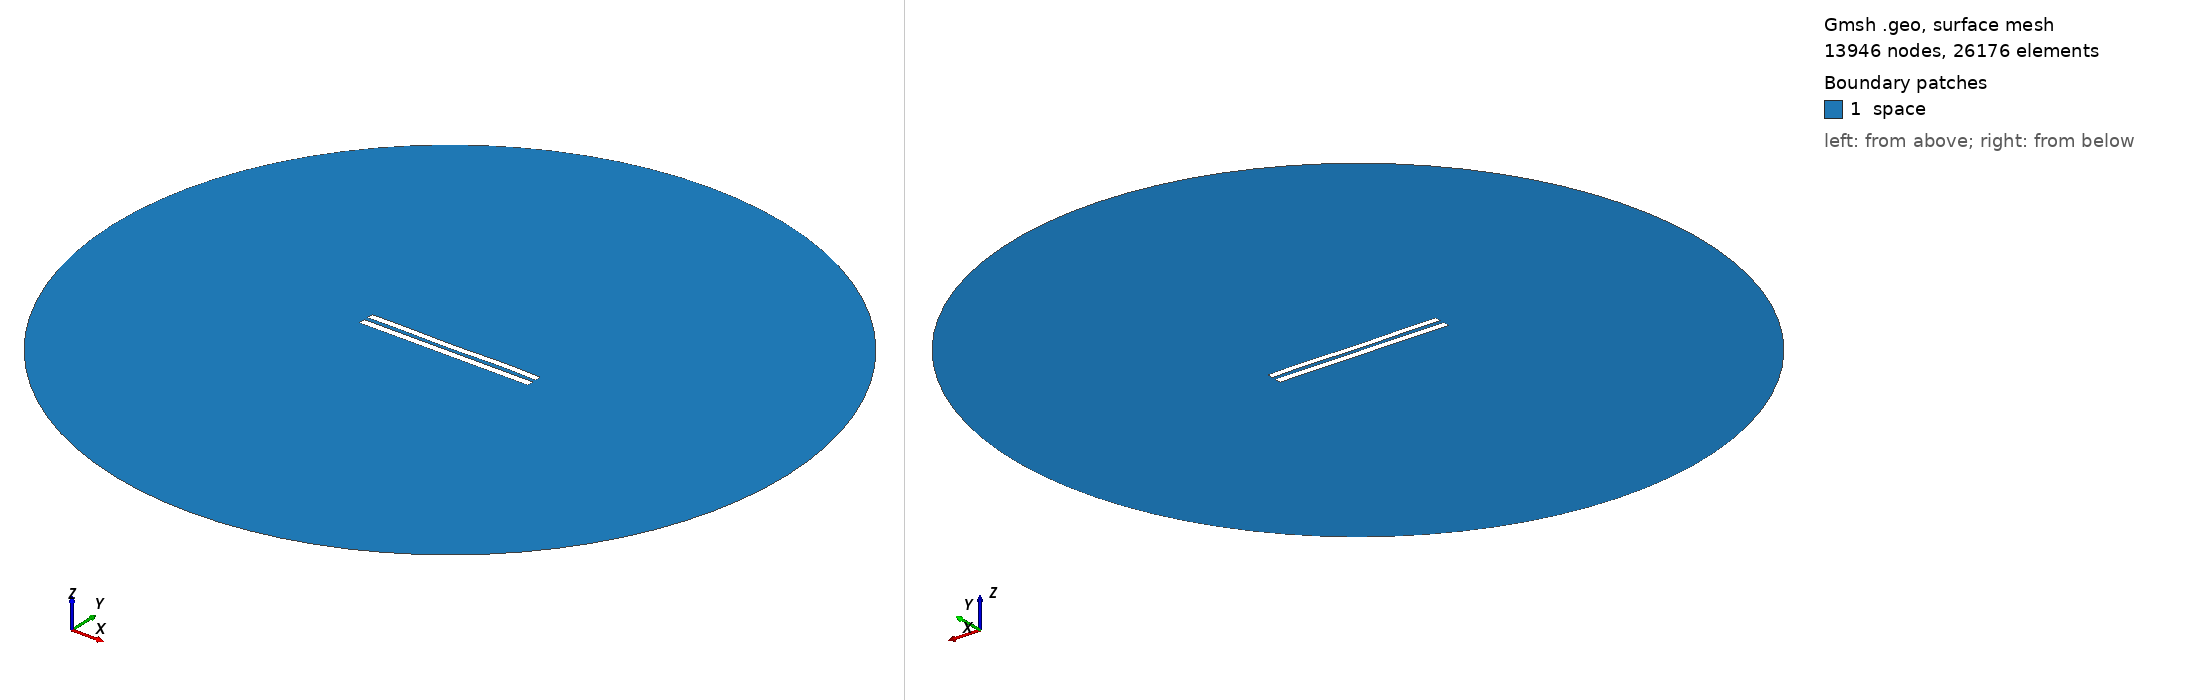

Gmsh geometry script, surface-meshed: 13946 nodes, 26176 surface elements. Boundary patches (legend numbers): 1 space. Left view from above one corner, right view from below the opposite corner. Legend entries are the model's physical surfaces. The drawing asked Gmsh for element sizes between 1% and 20% of the model's largest extent; the script's own settings can give other sizes.

=== 5910.geo (drawn) ===
//---------------------------------------
// Geometry kernel
//---------------------------------------

SetFactory("OpenCASCADE");



//---------------------------------------
// Parameters of the geometry
//---------------------------------------

// Overetch of the upper plate
overetch = 0.125;

// Distance between the plates
distance = 2.5;

// Discretization over the x axis (for the deformation)
nx = 50; 

// Length of the plate
L = 100 - overetch; 

// Number of modes
n = 4; 

// 1st mode coefficient
coeff(1) = 0.0;
beta(1) = 0.596864 * 3.1415926535 / L;

// 2nd mode coefficient
coeff(2) = -0.075;
beta(2) = 1.49418 * 3.1415926535 / L;

// 3rd mode coefficient
coeff(3) = -0.075;
beta(3) = 2.50025 * 3.1415926535 / L;

// 4th mode coefficient
coeff(4) = 0.15;
beta(4) = 3.49999 * 3.1415926535 / L;



//---------------------------------------
// Upper plate (deformed rectangle)
//---------------------------------------

// Coordiantes of the upper plate
xmin = -50;
xmax = 50 - overetch;

// Height of the upper plate
yheight = 4 - 2 * overetch;

// Indexes of the points
UpperID[] = {};
LowerID[] = {};
LeftID[] = {};
RightID[] = {};

// Point index
p = 1;

// Horizontal edges
For i In {1:nx}
    x = xmin + (i-1)*(xmax - xmin)/(nx-1);

    y_bottom = distance / 2 + overetch;
    For j In {1:n}
        C = (Cosh(beta(j)*L) + Cos(beta(j)*L)) / (Sinh(beta(j)*L) + Sin(beta(j)*L));
        y_bottom  = y_bottom + coeff(j) * (Cosh(beta(j)*(x+50)) - Cos(beta(j)*(x+50)) - C * (Sinh(beta(j)*(x+50)) - Sin(beta(j)*(x+50))));
    EndFor

    y_top = y_bottom + yheight;

    Point(p) = {x, y_top, 0, 1.0};
    UpperID[i] = p;
    p = p + 1;

    Point(p) = {x, y_bottom, 0, 1.0};
    LowerID[i] = p;
    p = p + 1;
EndFor

// Create point lists
UpperPts[] = {}; LowerPts[] = {};
For i In {1:nx}
  UpperPts[] += {UpperID[i]};
  LowerPts[] += {LowerID[i]};
EndFor

// Build splines
Spline(1) = {UpperPts[]};
Spline(2) = {LowerPts[]};
Line(3) = {LowerPts[nx-1], UpperPts[nx-1]};
Line(4) = {LowerPts[0], UpperPts[0]};

// Build the plane surface
Curve Loop(1) = {2, 3, -1, -4};
Plane Surface(1) = {1};



//---------------------------------------
// Lower plate (rectangle)
//---------------------------------------

// Vertices
Point(1001) = {-50, -1, 0, 1.0};
Point(1002) = { 50, -1, 0, 1.0};
Point(1003) = { 50,  -5, 0, 1.0};
Point(1004) = {-50,  -5, 0, 1.0};

// Edges
Line(5) = {1001, 1002};
Line(6) = {1002, 1003};
Line(7) = {1003, 1004};
Line(8) = {1004, 1001};

// Plane surface
Line Loop(2) = {5, 6, 7, 8};
Plane Surface(2) = {2}; 



//---------------------------------------
// Outer (fictious) boundary
//---------------------------------------

// Points
Point(1005) = {0, 0, 0};       // Center
Point(1006) = {200, 0, 0};     // Start point
Point(1007) = {0, 200, 0};     // 90 degrees
Point(1008) = {-200, 0, 0};    // 180 degrees
Point(1009) = {0, -200, 0};    // 270 degrees

// Circle arcs (each needs start, center, end)
Circle(9) = {1006, 1005, 1007};
Circle(10) = {1007, 1005, 1008};
Circle(11) = {1008, 1005, 1009};
Circle(12) = {1009, 1005, 1006};

// Plane surface for the entire domain
Curve Loop(3) = {9, 10, 11, 12};
Surface(3) = {3};

// Subtract the plates from the whole domain to obtain the actual domain where we want to solve the equations
BooleanDifference{ Surface{3}; Delete; }{ Surface{1}; Surface{2}; Delete; }




//---------------------------------------
// Transfinite Lines/Curves
//---------------------------------------

// Set the number of points on the boundaries
r = 7;

// Plates
Transfinite Curve {1, 2} = 50*r Using Progression 1;
Transfinite Curve {3, 4} = 2*r Using Progression 1;
Transfinite Line {5, 7} = 50*r Using Progression 1;
Transfinite Line {6, 8} = 2*r Using Progression 1;

// Outer boundary
Transfinite Line {9, 10, 11, 12} = 20 Using Progression 1;



//---------------------------------------
// Physical groups
//---------------------------------------                

// Physical curves (boundaries)
Physical Line("force_segment", 10) = {2};
Physical Line("upper_plate", 11) = {1, 3, 4};
Physical Line("lower_plate", 12) = {5, 6, 7, 8};
Physical Line("boundary", 20) = {9, 10, 11, 12};

// Physical Surfaces
Physical Surface("space", 30) = {3};



//---------------------------------------
// 6. Generate the Mesh
//---------------------------------------

// 2D mesh generation
Mesh 2;
